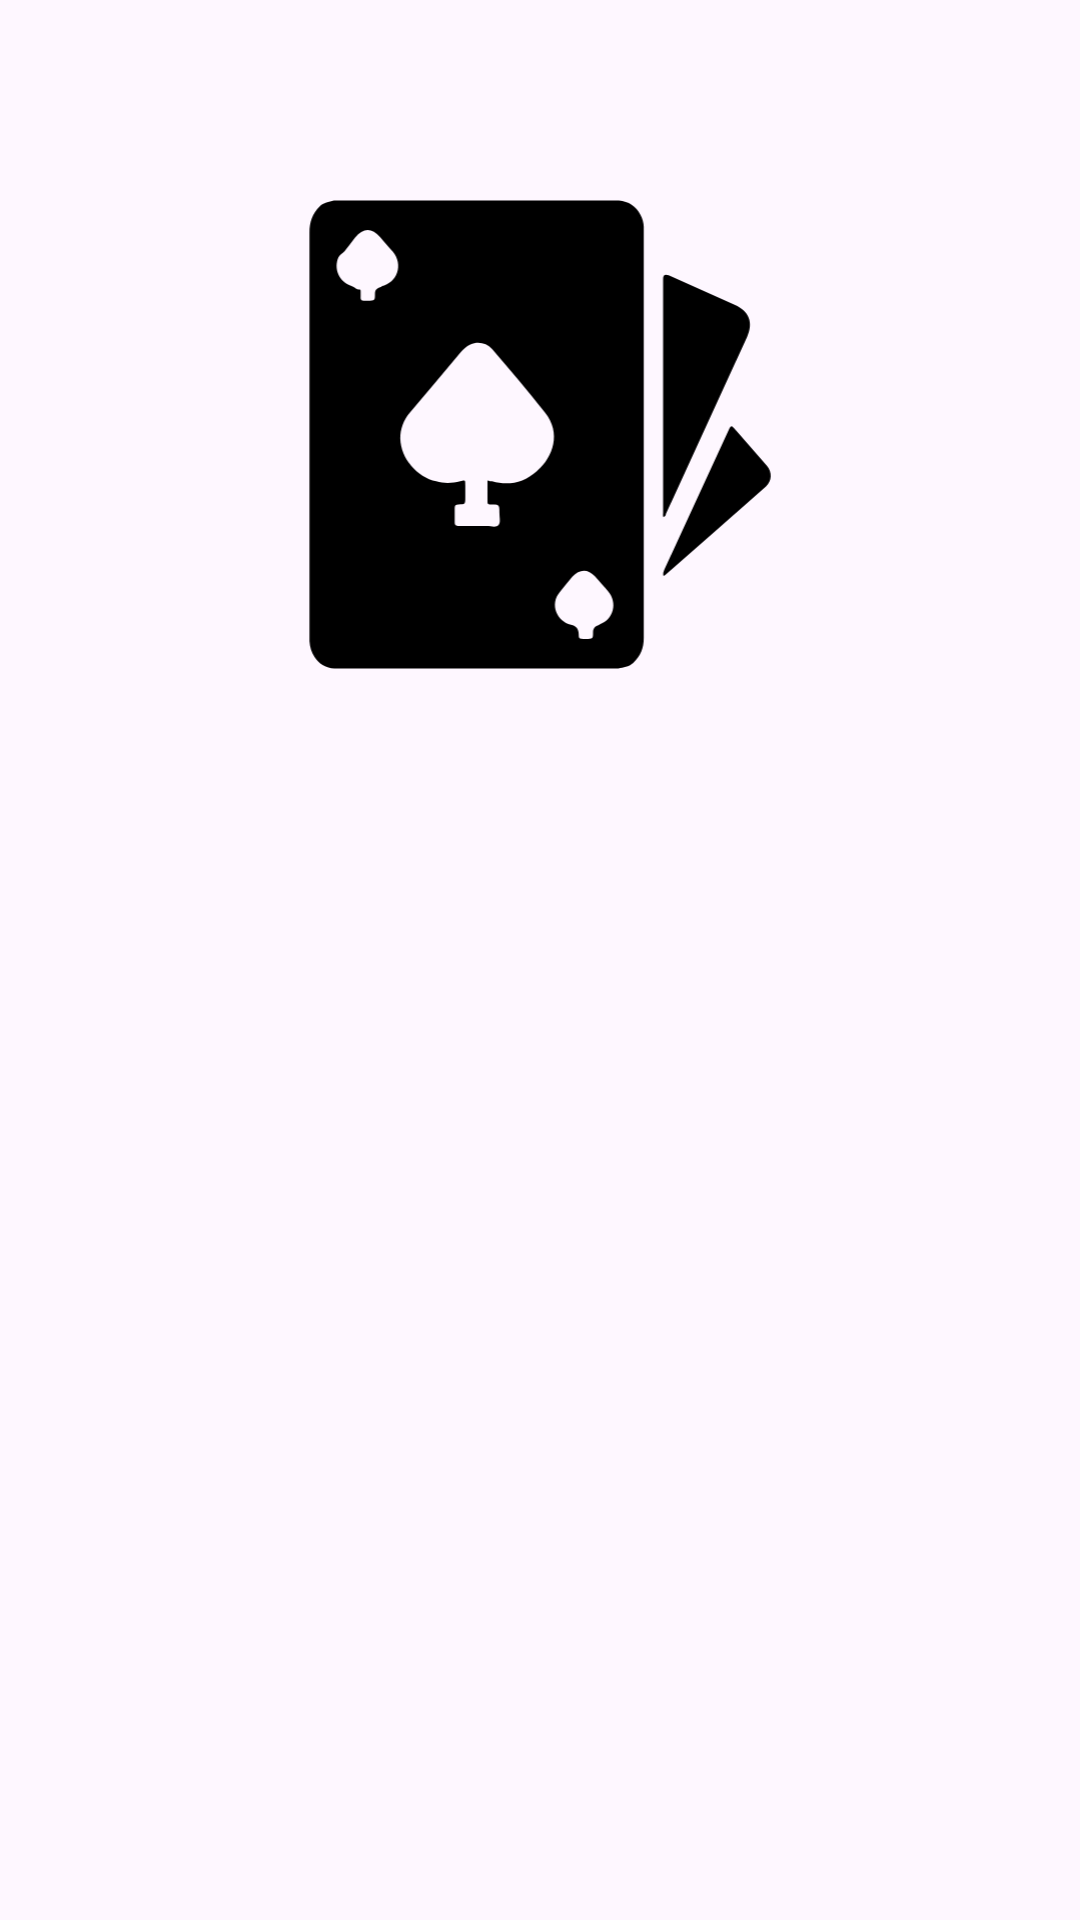

Produce the Android XML layout that renders to this screen, including the resource entries it uses.
<!-- AndroidManifest.xml: application theme Theme.App_Companion -->
<!-- res/layout/recycler_layout_jokers_manager.xml -->
<?xml version="1.0" encoding="utf-8"?>
<LinearLayout xmlns:android="http://schemas.android.com/apk/res/android"
    android:layout_width="match_parent"
    android:layout_height="wrap_content"
    android:orientation="vertical"
    android:layout_marginBottom="20dp"
    android:layout_marginHorizontal="10dp"
    android:padding="20dp"
    >

    <ImageView
        android:id="@+id/jokers_image"
        android:layout_width="match_parent"
        android:layout_height="250dp"
        android:src="@drawable/jokers"/>
    <TextView
        android:id="@+id/jokers_title"
        android:layout_width="match_parent"
        android:layout_height="wrap_content"
        android:gravity="center"
        android:padding="10dp"
        android:fontFamily="@font/balatro"
        android:textColor="@color/white"
        android:textSize="25sp" />
</LinearLayout>
<!-- resources referenced by this layout -->
<resources>
  <color name="white">#FFFFFFFF</color>
  <!-- drawable jokers: vector/xml drawable (drawable, 2178 chars, omitted) -->
  <style name="Theme.App_Companion" parent="Base.Theme.App_Companion" />
  <style name="Base.Theme.App_Companion" parent="Theme.Material3.DayNight.NoActionBar">
          
          
      </style>
</resources>
